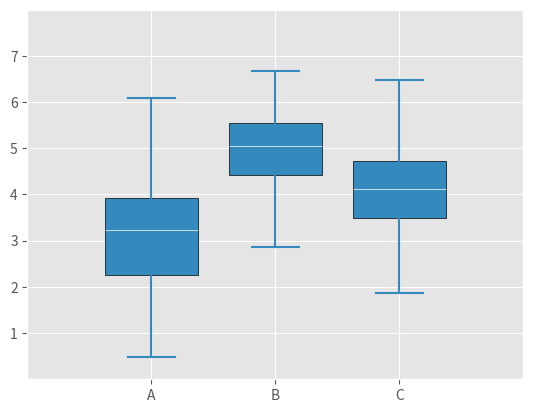

Write Python code to recreate this figure.
#箱型图
'''
Axes.boxplot(self, x, notch=None, sym=None, vert=None, whis=None, positions=None,
            widths=None, patch_artist=None, bootstrap=None, usermedians=None, conf_intervals=None,
            meanline=None, showmeans=None, showcaps=None, showbox=None, showfliers=None, boxprops=None,
            labels=None, flierprops=None, medianprops=None, meanprops=None, capprops=None, whiskerprops=None,
             manage_ticks=True, autorange=False, zorder=None)

Matplotlib库的`boxplot`方法用于创建箱形图，这是一种用于显示数据分布的图表。以下是参数的具体解释：
- `x`：需要创建箱形图的数据。
- `notch`：是否是凹口的形式展现箱线图，默认非凹口；如果为True，会有一个缺口表示中位数的置信区间。
- `sym`：指定异常点的形状，默认为+号显示。
- `vert`：是否需要将箱线图垂直摆放，默认垂直摆放。
- `whis`：指定上下须与上下四分位的距离，默认是1.5倍的四分位差。
- `positions`：箱线图的位置，默认为[0,1,2…]。
- `widths`：箱线图的宽度，默认为0.5。
- `patch_artist`：是否填充箱体的颜色；默认为False。
- `meanline`：是否用线的形式表示均值，默认用点来表示。
- `showmeans`：是否显示均值，默认不显示。
- `showcaps`：是否显示箱线图顶端和末端的两条线（即“胡须”），默认显示。
- `showbox`：是否显示箱线图的箱体，默认显示。
- `showfliers`：是否显示异常值，默认显示。
- `boxprops`：设置箱体的属性，如边框色，填充色等。
- `labels`：为箱线图添加标签，类似于图例的作用。
- `flierprops`：设置异常值的属性，如异常点的形状、大小、填充色等。
- `medianprops`：设置中位数的属性，如线的类型、粗细等。
- `meanprops`：设置均值的属性，如点的大小、颜色等。
- `capprops`：设置箱线图顶端和末端线条的属性，如颜色、粗细等。
- `whiskerprops`：设置须的属性，如颜色、粗细、线的类型等。
- `manage_ticks`: 如果为True（默认值），ticks将会被设定以在数据点周围产生空间。这会覆盖x轴和y轴上的设置。
- `autorange`：当True (默认为False)时，箱线图的范围会根据数据的范围进行调整。
- `zorder`：用于控制绘图元素的绘制顺序。具有更高zorder值的元素会被绘制在具有较低zorder值的元素之上。
以上是关于`Axes.boxplot()`函数的参数的简要说明。如果你想获取更详细的信息，建议查看[matplotlib官方文档](https://matplotlib.org/stable/api/_as_gen/matplotlib.pyplot.boxplot.html)。
'''
import pandas as pd
import matplotlib.pyplot as plt
import numpy as np

plt.style.use('ggplot')#设置绘图风格

# make data
np.random.seed(10)
D = np.random.normal((3,5,4),(1.25,1.00,1.25),(100,3))#均值，标准差，数据量

# plot
fig, ax = plt.subplots()
VP = ax.boxplot(D, positions=[2, 4, 6], widths=1.5, patch_artist=True,
                # 设置箱型图的位置，宽度，是否填充
                showmeans=False, showfliers=False,  # 不显示均值，异常值
                medianprops={"color": "white", "linewidth": 0.5},  # 中位数线的属性
                boxprops={"color": "black", "edgecolor":"white",
                          "linewidth": 0.5},  # 箱体属性
                whiskerprops={"color": "C1", "linewidth": 1.5},  # 须的属性
                capprops={"color": "C1", "linewidth": 1.5},  # 顶端和末端线条的属性
                )
ax.set(xlim=[0, 8], xticks=np.arange(2, 7, 2),
       ylim=[0, 8], yticks=np.arange(1, 8))  # 设置x轴和y轴的范围和刻度
ax.set_xticklabels(["A", "B", "C"])  # 设置x轴刻度标签
ax.set_yticklabels(["1", "2", "3", "4", "5", "6", "7"])  # 设置y轴刻度标签
plt.show()

